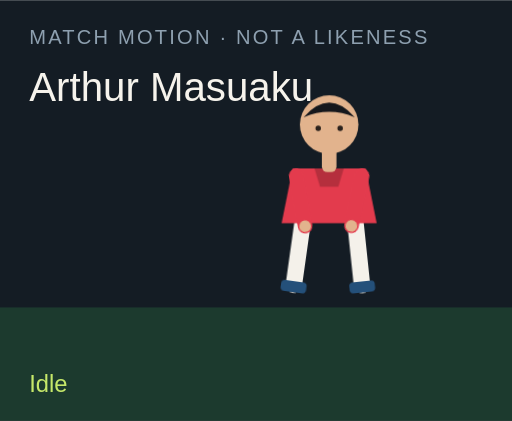
t = 0.00 s
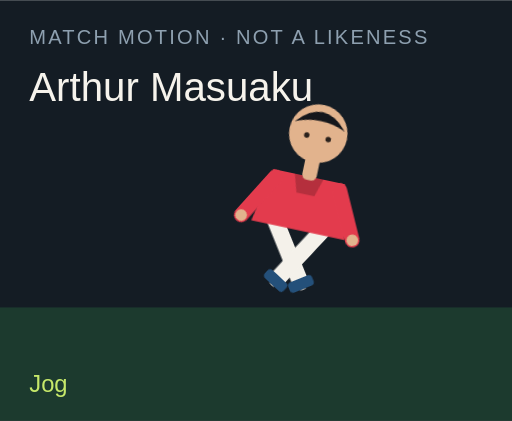
t = 1.50 s
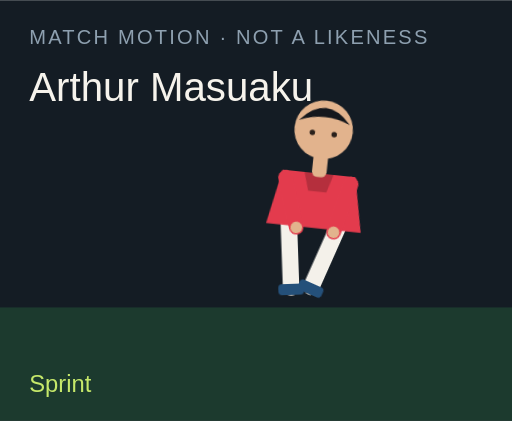
t = 3.00 s
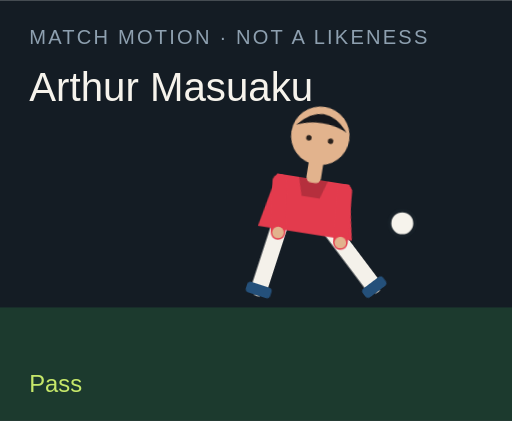
t = 4.50 s
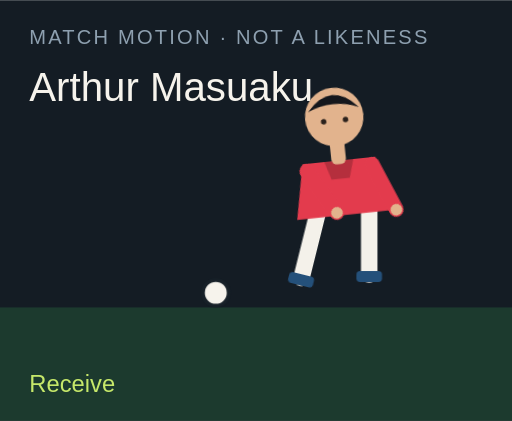
t = 6.00 s
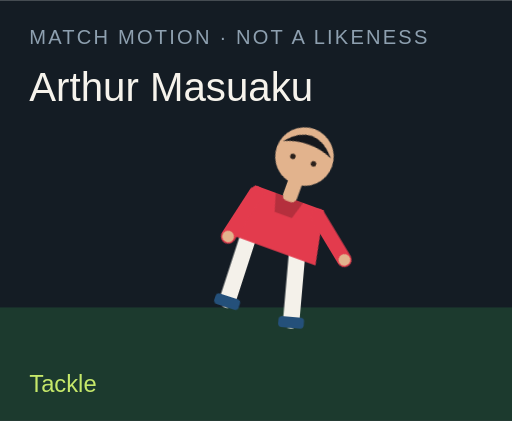
t = 7.50 s

The animated SVG that drew these frames (rendered in a browser with its animation timeline set to each time). Animation: 18 CSS @keyframes rules; one cycle of 9.00 s, repeats indefinitely.

<?xml version="1.0" encoding="UTF-8"?>
<svg xmlns="http://www.w3.org/2000/svg" viewBox="0 0 280 230" role="img">
  <style>@media (prefers-reduced-motion: reduce){animate,animateTransform{display:none}}</style>
  <rect width="280" height="230" fill="#141c24"/>
  <rect y="168" width="280" height="62" fill="#1c3a2e"/>
  <text x="16" y="24" fill="#8ea0b0" font-family="Arial,sans-serif" font-size="11" letter-spacing="1.2">MATCH MOTION · NOT A LIKENESS</text>
  <text x="16" y="55" fill="#f6f3ec" font-family="Impact,sans-serif" font-size="22">Arthur Masuaku</text>
  <circle r="7" fill="#f6f3ec" stroke="#172028" stroke-width="2" id="motion-5100" cx="150" cy="160" opacity="0">
    
    
    
  </circle>
  <g transform="translate(132 40)">
    <g id="motion-5122" transform="rotate(0 48 90)">
      
      <g id="motion-5124" transform="translate(0 0)">
        
        <g transform="translate(34 78)"><g id="motion-5126" transform="rotate(8)"><path d="M0 0 V38" stroke="#f4f1ea" stroke-width="9" stroke-linecap="round"/><rect x="-7" y="36" width="14" height="6" rx="2" fill="#24507a"/></g></g>
        <g transform="translate(62 78)"><g id="motion-5128" transform="rotate(-6)"><path d="M0 0 V38" stroke="#f4f1ea" stroke-width="9" stroke-linecap="round"/><rect x="-7" y="36" width="14" height="6" rx="2" fill="#24507a"/></g></g>
        <path d="M28 52 h40 l6 30 H22 Z" fill="#e33b4d"/>
        <path d="M40 52 h16 l-3 10 H43 Z" fill="#000" opacity=".2"/>
        <g transform="translate(30 56)"><g id="motion-5130" transform="rotate(-10)"><path d="M0 0 V28" stroke="#e33b4d" stroke-width="8" stroke-linecap="round"/><circle cx="0" cy="28" r="3.2" fill="#e2b38d"/></g></g>
        <g transform="translate(66 56)"><g id="motion-5132" transform="rotate(12)"><path d="M0 0 V28" stroke="#e33b4d" stroke-width="8" stroke-linecap="round"/><circle cx="0" cy="28" r="3.2" fill="#e2b38d"/></g></g>
        <rect x="44" y="40" width="8" height="14" rx="3" fill="#e2b38d"/>
        <circle cx="48" cy="28" r="16" fill="#e2b38d"/>
        <path d="M34 24 Q48 8 62 24 Q48 18 34 24" fill="#15171c"/>
        <circle cx="42" cy="30" r="1.5" fill="#2a211c"/><circle cx="54" cy="30" r="1.5" fill="#2a211c"/>
      </g>
    </g>
  </g>
  <text x="16" y="214" fill="#c6e86a" font-family="Arial,sans-serif" font-size="13" opacity="1" id="motion-5104">Idle</text><text x="16" y="214" fill="#c6e86a" font-family="Arial,sans-serif" font-size="13" opacity="0" id="motion-5106">Jog</text><text x="16" y="214" fill="#c6e86a" font-family="Arial,sans-serif" font-size="13" opacity="0" id="motion-5108">Sprint</text><text x="16" y="214" fill="#c6e86a" font-family="Arial,sans-serif" font-size="13" opacity="0" id="motion-5110">Dribble</text><text x="16" y="214" fill="#c6e86a" font-family="Arial,sans-serif" font-size="13" opacity="0" id="motion-5112">Pass</text><text x="16" y="214" fill="#c6e86a" font-family="Arial,sans-serif" font-size="13" opacity="0" id="motion-5114">Shoot</text><text x="16" y="214" fill="#c6e86a" font-family="Arial,sans-serif" font-size="13" opacity="0" id="motion-5116">Receive</text><text x="16" y="214" fill="#c6e86a" font-family="Arial,sans-serif" font-size="13" opacity="0" id="motion-5118">Tackle</text><text x="16" y="214" fill="#c6e86a" font-family="Arial,sans-serif" font-size="13" opacity="0" id="motion-5120">Point</text>
<style>@keyframes track-5101{0%{cx:150px}11.1%{cx:156px}22.2%{cx:164px}33.300000000000004%{cx:142px}44.4%{cx:190px}55.60000000000001%{cx:250px}66.7%{cx:118px}77.8%{cx:150px}88.9%{cx:150px}100%{cx:150px}}@keyframes track-5102{0%{cy:160px}11.1%{cy:158px}22.2%{cy:154px}33.300000000000004%{cy:156px}44.4%{cy:148px}55.60000000000001%{cy:96px}66.7%{cy:160px}77.8%{cy:160px}88.9%{cy:160px}100%{cy:160px}}@keyframes track-5103{0%{opacity:0}11.1%{opacity:0}22.2%{opacity:0}33.300000000000004%{opacity:1}44.4%{opacity:1}55.60000000000001%{opacity:1}66.7%{opacity:1}77.8%{opacity:0}88.9%{opacity:0}100%{opacity:0}}@keyframes track-5105{0%{opacity:1}11.1%{opacity:0}22.2%{opacity:0}33.300000000000004%{opacity:0}44.4%{opacity:0}55.60000000000001%{opacity:0}66.7%{opacity:0}77.8%{opacity:0}88.9%{opacity:0}100%{opacity:1}}@keyframes track-5107{0%{opacity:0}11.1%{opacity:1}22.2%{opacity:0}33.300000000000004%{opacity:0}44.4%{opacity:0}55.60000000000001%{opacity:0}66.7%{opacity:0}77.8%{opacity:0}88.9%{opacity:0}100%{opacity:0}}@keyframes track-5109{0%{opacity:0}11.1%{opacity:0}22.2%{opacity:1}33.300000000000004%{opacity:0}44.4%{opacity:0}55.60000000000001%{opacity:0}66.7%{opacity:0}77.8%{opacity:0}88.9%{opacity:0}100%{opacity:0}}@keyframes track-5111{0%{opacity:0}11.1%{opacity:0}22.2%{opacity:0}33.300000000000004%{opacity:1}44.4%{opacity:0}55.60000000000001%{opacity:0}66.7%{opacity:0}77.8%{opacity:0}88.9%{opacity:0}100%{opacity:0}}@keyframes track-5113{0%{opacity:0}11.1%{opacity:0}22.2%{opacity:0}33.300000000000004%{opacity:0}44.4%{opacity:1}55.60000000000001%{opacity:0}66.7%{opacity:0}77.8%{opacity:0}88.9%{opacity:0}100%{opacity:0}}@keyframes track-5115{0%{opacity:0}11.1%{opacity:0}22.2%{opacity:0}33.300000000000004%{opacity:0}44.4%{opacity:0}55.60000000000001%{opacity:1}66.7%{opacity:0}77.8%{opacity:0}88.9%{opacity:0}100%{opacity:0}}@keyframes track-5117{0%{opacity:0}11.1%{opacity:0}22.2%{opacity:0}33.300000000000004%{opacity:0}44.4%{opacity:0}55.60000000000001%{opacity:0}66.7%{opacity:1}77.8%{opacity:0}88.9%{opacity:0}100%{opacity:0}}@keyframes track-5119{0%{opacity:0}11.1%{opacity:0}22.2%{opacity:0}33.300000000000004%{opacity:0}44.4%{opacity:0}55.60000000000001%{opacity:0}66.7%{opacity:0}77.8%{opacity:1}88.9%{opacity:0}100%{opacity:0}}@keyframes track-5121{0%{opacity:0}11.1%{opacity:0}22.2%{opacity:0}33.300000000000004%{opacity:0}44.4%{opacity:0}55.60000000000001%{opacity:0}66.7%{opacity:0}77.8%{opacity:0}88.9%{opacity:1}100%{opacity:0}}@keyframes track-5123{0%{transform:rotate(0deg)}11.1%{transform:rotate(8deg)}22.2%{transform:rotate(16deg)}33.300000000000004%{transform:rotate(6deg)}44.4%{transform:rotate(4deg)}55.60000000000001%{transform:rotate(14deg)}66.7%{transform:rotate(-6deg)}77.8%{transform:rotate(34deg)}88.9%{transform:rotate(6deg)}100%{transform:rotate(0deg)}}@keyframes track-5125{0%{transform:translate(0px,0px)}11.1%{transform:translate(0px,-3px)}22.2%{transform:translate(0px,-6px)}33.300000000000004%{transform:translate(0px,-2px)}44.4%{transform:translate(0px,2px)}55.60000000000001%{transform:translate(0px,-4px)}66.7%{transform:translate(0px,1px)}77.8%{transform:translate(0px,10px)}88.9%{transform:translate(0px,-4px)}100%{transform:translate(0px,0px)}}@keyframes track-5127{0%{transform:rotate(8deg)}11.1%{transform:rotate(-26deg)}22.2%{transform:rotate(-42deg)}33.300000000000004%{transform:rotate(-8deg)}44.4%{transform:rotate(6deg)}55.60000000000001%{transform:rotate(12deg)}66.7%{transform:rotate(20deg)}77.8%{transform:rotate(-8deg)}88.9%{transform:rotate(4deg)}100%{transform:rotate(8deg)}}@keyframes track-5129{0%{transform:rotate(-6deg)}11.1%{transform:rotate(24deg)}22.2%{transform:rotate(38deg)}33.300000000000004%{transform:rotate(18deg)}44.4%{transform:rotate(-38deg)}55.60000000000001%{transform:rotate(-54deg)}66.7%{transform:rotate(6deg)}77.8%{transform:rotate(-22deg)}88.9%{transform:rotate(-8deg)}100%{transform:rotate(-6deg)}}@keyframes track-5131{0%{transform:rotate(-10deg)}11.1%{transform:rotate(24deg)}22.2%{transform:rotate(36deg)}33.300000000000004%{transform:rotate(-18deg)}44.4%{transform:rotate(10deg)}55.60000000000001%{transform:rotate(-24deg)}66.7%{transform:rotate(-30deg)}77.8%{transform:rotate(12deg)}88.9%{transform:rotate(14deg)}100%{transform:rotate(-10deg)}}@keyframes track-5133{0%{transform:rotate(12deg)}11.1%{transform:rotate(-20deg)}22.2%{transform:rotate(-32deg)}33.300000000000004%{transform:rotate(14deg)}44.4%{transform:rotate(-26deg)}55.60000000000001%{transform:rotate(18deg)}66.7%{transform:rotate(-22deg)}77.8%{transform:rotate(-6deg)}88.9%{transform:rotate(-96deg)}100%{transform:rotate(12deg)}}@media(prefers-reduced-motion:no-preference){#motion-5100{animation:track-5101 9s linear infinite both,track-5102 9s linear infinite both,track-5103 9s steps(1,end) infinite both}#motion-5104{animation:track-5105 9s steps(1,end) infinite both}#motion-5106{animation:track-5107 9s steps(1,end) infinite both}#motion-5108{animation:track-5109 9s steps(1,end) infinite both}#motion-5110{animation:track-5111 9s steps(1,end) infinite both}#motion-5112{animation:track-5113 9s steps(1,end) infinite both}#motion-5114{animation:track-5115 9s steps(1,end) infinite both}#motion-5116{animation:track-5117 9s steps(1,end) infinite both}#motion-5118{animation:track-5119 9s steps(1,end) infinite both}#motion-5120{animation:track-5121 9s steps(1,end) infinite both}#motion-5122{animation:track-5123 9s linear infinite both}#motion-5124{animation:track-5125 9s linear infinite both}#motion-5126{animation:track-5127 9s linear infinite both}#motion-5128{animation:track-5129 9s linear infinite both}#motion-5130{animation:track-5131 9s linear infinite both}#motion-5132{animation:track-5133 9s linear infinite both}}</style></svg>
